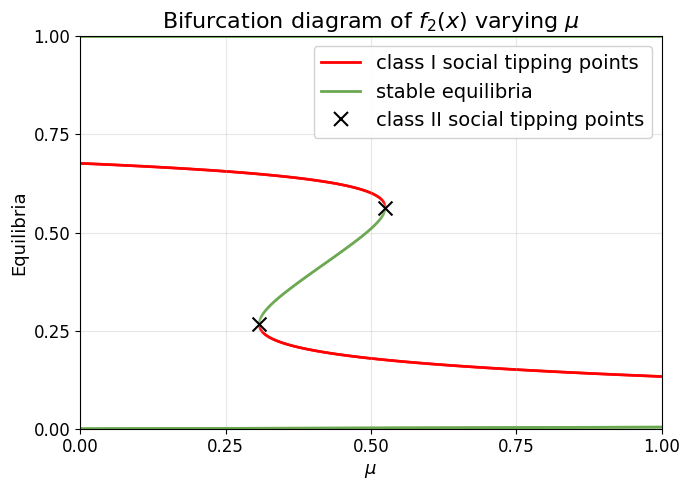

Write the Python code that produced this figure.
"""
Bifurcation diagram generator for varying μ parameter.

Parameters: β=14, ρ=1, W₁=-0.6, W₂=0.3
"""

import numpy as np
import matplotlib.pyplot as plt
from scipy.optimize import brentq, minimize_scalar
from pathlib import Path
from matplotlib.lines import Line2D

# Set Arial font globally
plt.rcParams['font.family'] = 'sans-serif'
plt.rcParams['font.sans-serif'] = ['Arial']
plt.rcParams['axes.unicode_minus'] = False

# Default parameters
DEFAULT_PARAMS = {
    'mu': 0.54,
    'beta': 14,
    'rho': 1,
    'W1': -0.6,
    'W2': 0.3,
}


def response(x, mu, beta, rho, W1, W2):
    """Response function f(x)."""
    mu2 = 1 - mu
    exp1 = np.exp(beta * (W1 + rho * (1 - 2*x)))
    exp2 = np.exp(beta * (W2 + rho * (1 - 2*x)))
    return mu / (1 + exp1) + mu2 / (1 + exp2)


def fixed_point_equation(x, mu, beta, rho, W1, W2):
    """g(x) = f(x) - x."""
    return response(x, mu, beta, rho, W1, W2) - x


def response_derivative(x, mu, beta, rho, W1, W2):
    """Derivative f'(x) for stability analysis."""
    mu2 = 1 - mu
    exp1 = np.exp(beta * (W1 + rho * (1 - 2*x)))
    exp2 = np.exp(beta * (W2 + rho * (1 - 2*x)))
    d1 = 2 * beta * rho * mu * exp1 / (1 + exp1)**2
    d2 = 2 * beta * rho * mu2 * exp2 / (1 + exp2)**2
    return d1 + d2


def calculate_B(x, mu, beta, rho, W1, W2):
    """
    Calculate B(x) = mu*Y1 + (1-mu)*Y2 where Yj = Zj/(1+Zj)^2
    and Zj = exp(beta*(Wj + rho*(1-2x))).
    """
    mu2 = 1 - mu
    Z1 = np.exp(beta * (W1 + rho * (1 - 2*x)))
    Z2 = np.exp(beta * (W2 + rho * (1 - 2*x)))
    Y1 = Z1 / (1 + Z1)**2
    Y2 = Z2 / (1 + Z2)**2
    return mu * Y1 + mu2 * Y2


def find_fixed_points(mu, beta, rho, W1, W2, n_guess=200):
    """Find all fixed points in [0, 1] by scanning for sign changes."""
    x_grid = np.linspace(0, 1, n_guess)
    g_values = fixed_point_equation(x_grid, mu, beta, rho, W1, W2)
    
    fixed_points = []
    for i in range(len(x_grid) - 1):
        if g_values[i] * g_values[i+1] <= 0:
            try:
                root = brentq(fixed_point_equation, x_grid[i], x_grid[i+1],
                              args=(mu, beta, rho, W1, W2))
                fp_deriv = response_derivative(root, mu, beta, rho, W1, W2)
                is_stable = abs(fp_deriv) < 1
                if not any(abs(root - fp[0]) < 1e-6 for fp in fixed_points):
                    fixed_points.append((root, is_stable))
            except ValueError:
                pass
    return sorted(fixed_points, key=lambda x: x[0])


def generate_diagram(output_path='figures/bifurcation_mu.png'):
    """Generate bifurcation diagram for varying μ."""
    params = DEFAULT_PARAMS.copy()
    param_range = (0, 1)
    n_points = 1000
    n_guess = 200
    
    param_values = np.linspace(param_range[0], param_range[1], n_points)
    
    stable_x, stable_y = [], []
    unstable_x, unstable_y = [], []
    
    for p_val in param_values:
        p = params.copy()
        p['mu'] = p_val
        fps = find_fixed_points(**p, n_guess=n_guess)
        for fp, is_stable in fps:
            if is_stable:
                stable_x.append(p_val)
                stable_y.append(fp)
            else:
                unstable_x.append(p_val)
                unstable_y.append(fp)
    
    # Find class II STPs via B(x*) = 1/(2*beta*rho)
    all_mu_vals = stable_x + unstable_x
    all_x_vals = stable_y + unstable_y
    
    threshold_points = []
    for i, (mu_val, x_val) in enumerate(zip(all_mu_vals, all_x_vals)):
        B_val = calculate_B(x_val, mu_val, params['beta'], params['rho'],
                           params['W1'], params['W2'])
        B_crit = 1 / (2 * params['beta'] * params['rho'])
        diff = B_val - B_crit
        if abs(diff) < 0.1:
            threshold_points.append((x_val, mu_val, diff))
    
    threshold_points = sorted(set(threshold_points))
    
    intersection_ys = []
    for i in range(len(threshold_points) - 1):
        y1, mu1, diff1 = threshold_points[i]
        y2, mu2, diff2 = threshold_points[i + 1]
        if abs(y2 - y1) > 0.2 or abs(mu2 - mu1) > 0.1:
            continue
        if diff1 * diff2 < 0:
            t = abs(diff1) / (abs(diff1) + abs(diff2))
            y_interp = y1 + t * (y2 - y1)
            intersection_ys.append(y_interp)
    
    turning_x = []
    turning_y = []
    mu_critical = 1 / (2 * params['beta'] * params['rho'])
    for y_val in intersection_ys:
        def g_at_y(mu):
            return abs(fixed_point_equation(y_val, mu, params['beta'], params['rho'],
                                            params['W1'], params['W2']))
        result = minimize_scalar(g_at_y, bounds=(mu_critical, 1.0), method='bounded')
        if result.fun < 0.01:
            turning_x.append(result.x)
            turning_y.append(y_val)
    
    fig, ax = plt.subplots(figsize=(7, 5), dpi=100)
    
    if unstable_x:
        ax.scatter(unstable_x, unstable_y, c='red', s=4, alpha=0.7,
                   zorder=1, edgecolors='none')
    if stable_x:
        ax.scatter(stable_x, stable_y, c='#6aa84f', s=4, alpha=0.7,
                   zorder=2, edgecolors='none')
    if turning_x:
        ax.scatter(turning_x, turning_y, c='black', s=100, marker='x',
                   linewidths=1.5, zorder=3)
    
    ax.set_xlabel(r'$\mu$', fontsize=13)
    ax.set_ylabel('Equilibria', fontsize=13)
    ax.set_title(r'Bifurcation diagram of $f_2(x)$ varying $\mu$', fontsize=16)
    ax.set_xlim(param_range)
    ax.set_ylim(0, 1)
    ax.tick_params(axis='both', labelsize=12)
    
    ax.set_xticks(np.arange(0, 1.01, 0.25))
    ax.set_yticks(np.arange(0, 1.01, 0.25))
    
    legend_elements = [
        Line2D([0], [0], color='red', lw=2, label='class I social tipping points'),
        Line2D([0], [0], color='#6aa84f', lw=2, label='stable equilibria'),
        Line2D([0], [0], color='black', marker='x', markersize=10, markeredgewidth=1.5,
               linestyle='None', label='class II social tipping points')
    ]
    ax.legend(handles=legend_elements, loc='upper right', fontsize=14, framealpha=0.9)
    
    ax.grid(True, alpha=0.3)
    plt.tight_layout()
    
    if output_path:
        Path(output_path).parent.mkdir(parents=True, exist_ok=True)
        plt.savefig(output_path, dpi=100, bbox_inches='tight',
                    facecolor='white', edgecolor='none')
        print(f"Saved: {output_path}")
    
    return fig, ax


if __name__ == '__main__':
    generate_diagram()
